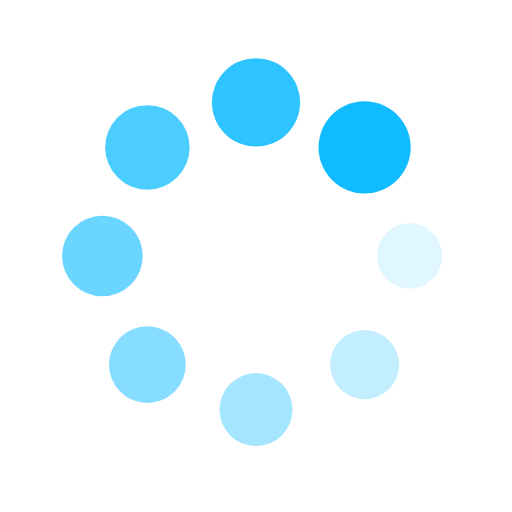
t = 0.00 s
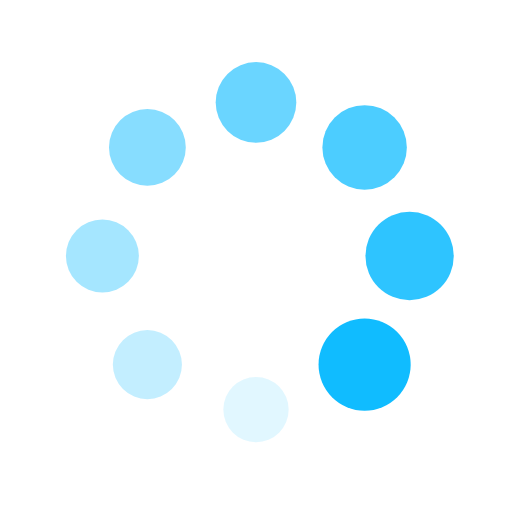
t = 0.25 s
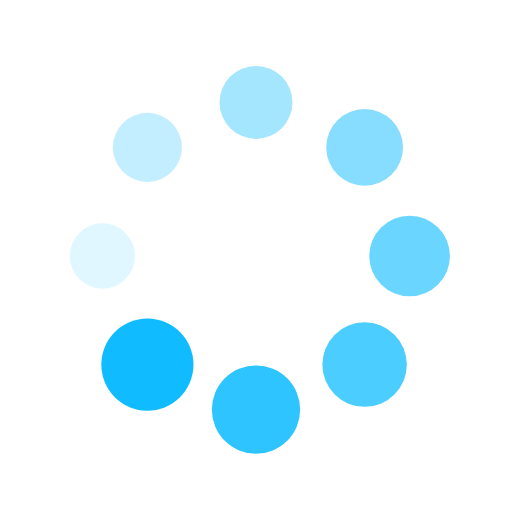
t = 0.50 s
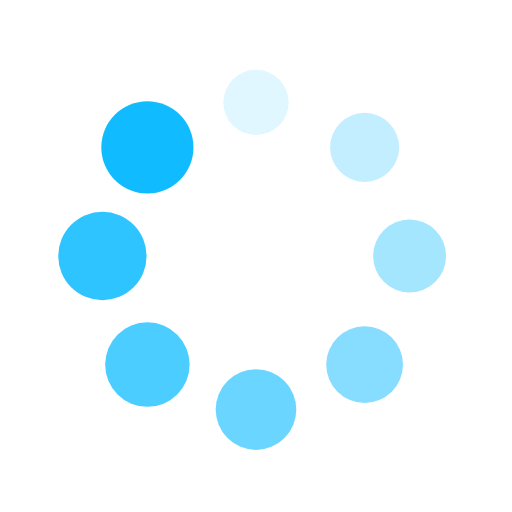
t = 0.75 s

The animated SVG that drew these frames (rendered in a browser with its animation timeline set to each time). Animation: 16 SMIL elements (animate=8,animateTransform=8); one cycle of 1.00 s, repeats indefinitely.

<?xml version="1.0" encoding="utf-8"?>
<svg xmlns="http://www.w3.org/2000/svg" xmlns:xlink="http://www.w3.org/1999/xlink" style="margin: auto; background: none; display: block; shape-rendering: auto;" width="200px" height="200px" viewBox="0 0 100 100" preserveAspectRatio="xMidYMid">
<g transform="translate(80,50)">
<g transform="rotate(0)">
<circle cx="0" cy="0" r="6" fill="#10bcff" fill-opacity="1">
  <animateTransform attributeName="transform" type="scale" begin="-0.875s" values="1.5 1.5;1 1" keyTimes="0;1" dur="1s" repeatCount="indefinite"></animateTransform>
  <animate attributeName="fill-opacity" keyTimes="0;1" dur="1s" repeatCount="indefinite" values="1;0" begin="-0.875s"></animate>
</circle>
</g>
</g><g transform="translate(71.21320343559643,71.21320343559643)">
<g transform="rotate(45)">
<circle cx="0" cy="0" r="6" fill="#10bcff" fill-opacity="0.875">
  <animateTransform attributeName="transform" type="scale" begin="-0.75s" values="1.5 1.5;1 1" keyTimes="0;1" dur="1s" repeatCount="indefinite"></animateTransform>
  <animate attributeName="fill-opacity" keyTimes="0;1" dur="1s" repeatCount="indefinite" values="1;0" begin="-0.75s"></animate>
</circle>
</g>
</g><g transform="translate(50,80)">
<g transform="rotate(90)">
<circle cx="0" cy="0" r="6" fill="#10bcff" fill-opacity="0.75">
  <animateTransform attributeName="transform" type="scale" begin="-0.625s" values="1.5 1.5;1 1" keyTimes="0;1" dur="1s" repeatCount="indefinite"></animateTransform>
  <animate attributeName="fill-opacity" keyTimes="0;1" dur="1s" repeatCount="indefinite" values="1;0" begin="-0.625s"></animate>
</circle>
</g>
</g><g transform="translate(28.786796564403577,71.21320343559643)">
<g transform="rotate(135)">
<circle cx="0" cy="0" r="6" fill="#10bcff" fill-opacity="0.625">
  <animateTransform attributeName="transform" type="scale" begin="-0.5s" values="1.5 1.5;1 1" keyTimes="0;1" dur="1s" repeatCount="indefinite"></animateTransform>
  <animate attributeName="fill-opacity" keyTimes="0;1" dur="1s" repeatCount="indefinite" values="1;0" begin="-0.5s"></animate>
</circle>
</g>
</g><g transform="translate(20,50.00000000000001)">
<g transform="rotate(180)">
<circle cx="0" cy="0" r="6" fill="#10bcff" fill-opacity="0.5">
  <animateTransform attributeName="transform" type="scale" begin="-0.375s" values="1.5 1.5;1 1" keyTimes="0;1" dur="1s" repeatCount="indefinite"></animateTransform>
  <animate attributeName="fill-opacity" keyTimes="0;1" dur="1s" repeatCount="indefinite" values="1;0" begin="-0.375s"></animate>
</circle>
</g>
</g><g transform="translate(28.78679656440357,28.786796564403577)">
<g transform="rotate(225)">
<circle cx="0" cy="0" r="6" fill="#10bcff" fill-opacity="0.375">
  <animateTransform attributeName="transform" type="scale" begin="-0.25s" values="1.5 1.5;1 1" keyTimes="0;1" dur="1s" repeatCount="indefinite"></animateTransform>
  <animate attributeName="fill-opacity" keyTimes="0;1" dur="1s" repeatCount="indefinite" values="1;0" begin="-0.25s"></animate>
</circle>
</g>
</g><g transform="translate(49.99999999999999,20)">
<g transform="rotate(270)">
<circle cx="0" cy="0" r="6" fill="#10bcff" fill-opacity="0.25">
  <animateTransform attributeName="transform" type="scale" begin="-0.125s" values="1.5 1.5;1 1" keyTimes="0;1" dur="1s" repeatCount="indefinite"></animateTransform>
  <animate attributeName="fill-opacity" keyTimes="0;1" dur="1s" repeatCount="indefinite" values="1;0" begin="-0.125s"></animate>
</circle>
</g>
</g><g transform="translate(71.21320343559643,28.78679656440357)">
<g transform="rotate(315)">
<circle cx="0" cy="0" r="6" fill="#10bcff" fill-opacity="0.125">
  <animateTransform attributeName="transform" type="scale" begin="0s" values="1.5 1.5;1 1" keyTimes="0;1" dur="1s" repeatCount="indefinite"></animateTransform>
  <animate attributeName="fill-opacity" keyTimes="0;1" dur="1s" repeatCount="indefinite" values="1;0" begin="0s"></animate>
</circle>
</g>
</g>
<!-- [ldio] generated by https://loading.io/ --></svg>